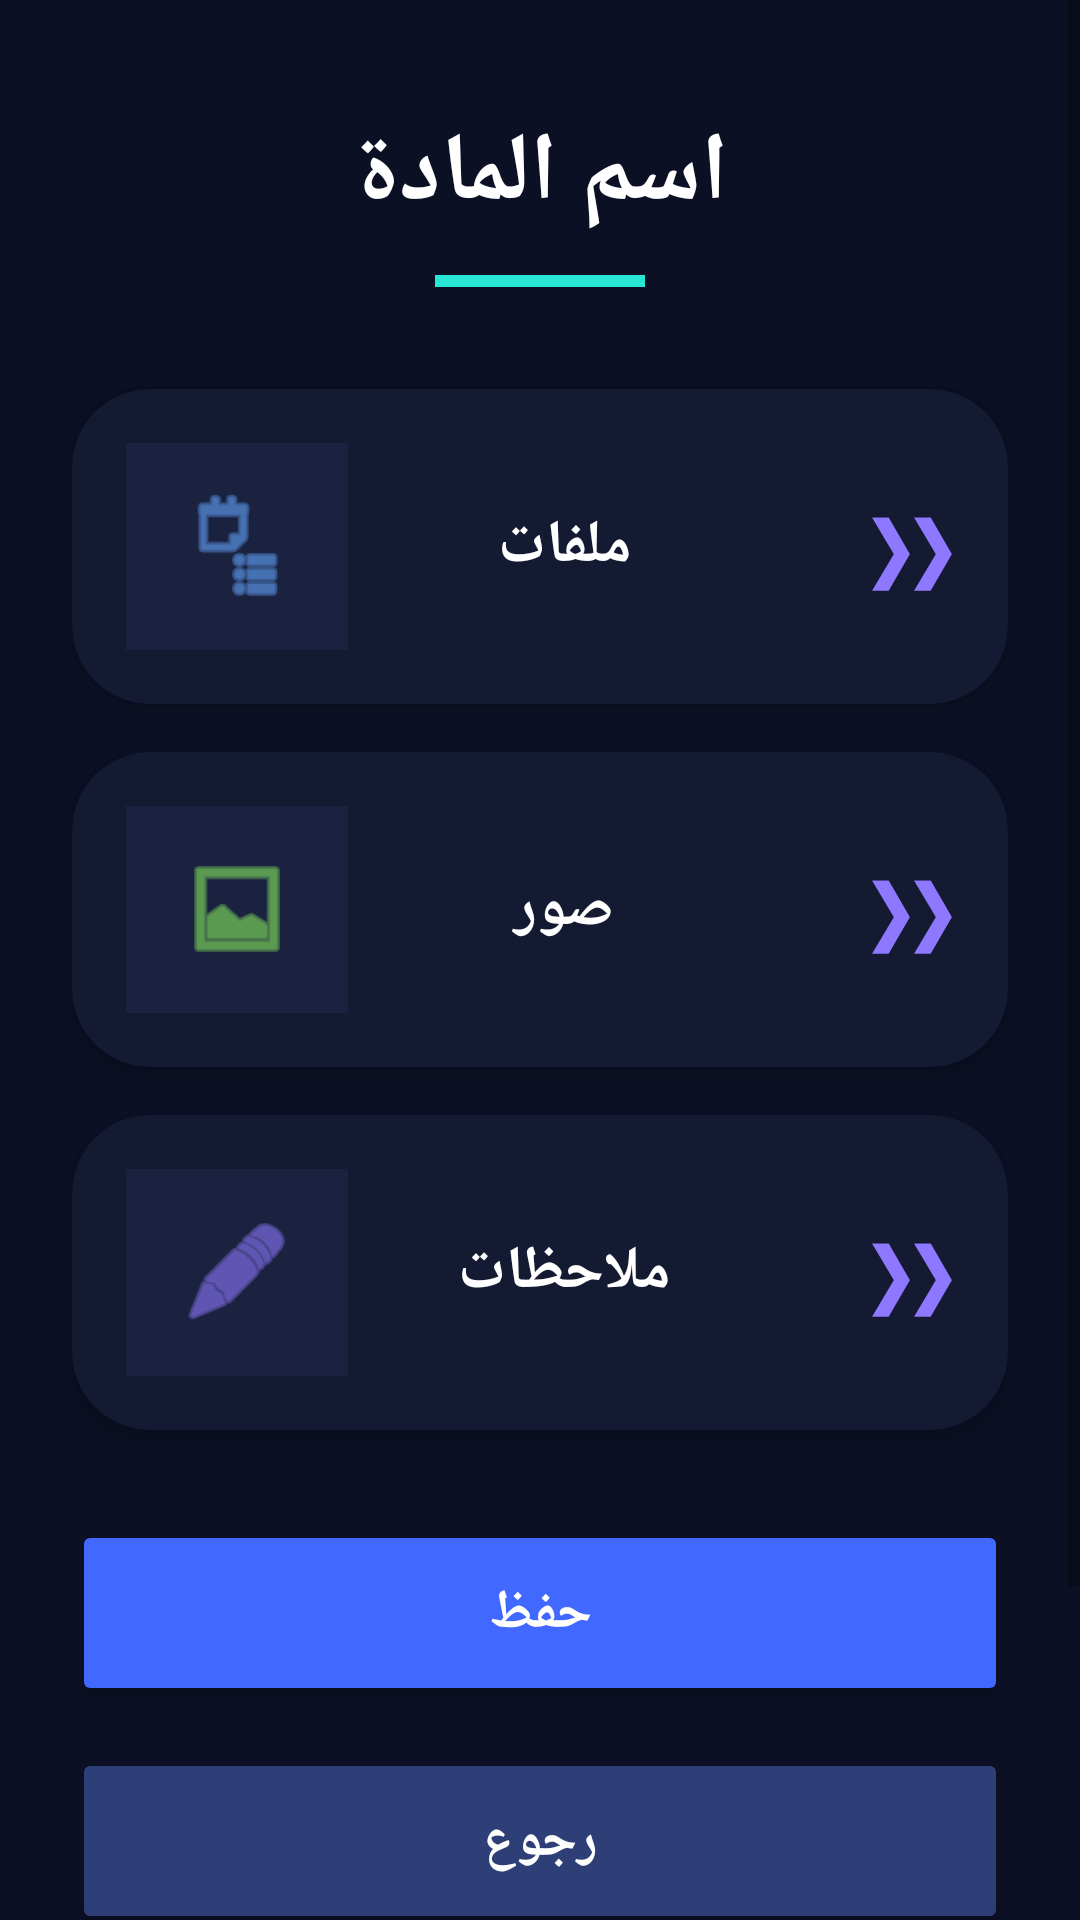

The Android layout XML behind this screen, and the referenced resources:
<!-- AndroidManifest.xml: application theme Theme.StudentBag -->
<!-- res/layout/activity_subject_details.xml -->
<?xml version="1.0" encoding="utf-8"?>
<ScrollView
    xmlns:android="http://schemas.android.com/apk/res/android"
    xmlns:app="http://schemas.android.com/apk/res-auto"
    android:layout_width="match_parent"
    android:layout_height="match_parent"
    android:fillViewport="true"
    android:background="#0C1025">

    <LinearLayout
        android:layout_width="match_parent"
        android:layout_height="wrap_content"
        android:orientation="vertical"
        android:paddingStart="24dp"
        android:paddingEnd="24dp"
        android:paddingTop="36dp"
        android:paddingBottom="30dp">

        

        <TextView
            android:id="@+id/txtSubjectName"
            android:layout_width="wrap_content"
            android:layout_height="wrap_content"
            android:layout_gravity="center"
            android:text="اسم المادة"
            android:textColor="#FFFFFF"
            android:textSize="32sp"
            android:textStyle="bold"/>

        <View
            android:layout_width="70dp"
            android:layout_height="4dp"
            android:layout_gravity="center"
            android:layout_marginTop="12dp"
            android:layout_marginBottom="34dp"
            android:background="#29E7D5"/>

        

        <androidx.cardview.widget.CardView
            android:layout_width="match_parent"
            android:layout_height="105dp"
            android:layout_marginBottom="16dp"
            app:cardCornerRadius="26dp"
            app:cardElevation="5dp"
            app:cardBackgroundColor="#131A31">

            <RelativeLayout
                android:layout_width="match_parent"
                android:layout_height="match_parent"
                android:padding="18dp">

                

                <FrameLayout
                    android:id="@+id/iconContainerFiles"
                    android:layout_width="74dp"
                    android:layout_height="74dp"
                    android:layout_centerVertical="true"
                    android:background="#1A223F">

                    <ImageView
                        android:id="@+id/iconFiles"
                        android:layout_width="38dp"
                        android:layout_height="38dp"
                        android:layout_gravity="center"
                        android:src="@android:drawable/ic_menu_agenda"
                        app:tint="#63A5FF"/>

                </FrameLayout>

                

                <Button
                    android:id="@+id/btnUploadPdf"
                    android:layout_width="wrap_content"
                    android:layout_height="wrap_content"
                    android:layout_centerVertical="true"
                    android:layout_toEndOf="@id/iconContainerFiles"
                    android:layout_marginStart="28dp"
                    android:text="ملفات"
                    android:textAllCaps="false"
                    android:textSize="20sp"
                    android:textStyle="bold"
                    android:textColor="#FFFFFF"
                    android:background="@android:color/transparent"/>

                

                <TextView
                    android:layout_width="wrap_content"
                    android:layout_height="wrap_content"
                    android:layout_alignParentEnd="true"
                    android:layout_centerVertical="true"
                    android:text="❯❯"
                    android:textSize="28sp"
                    android:textColor="#8E78FF"/>

            </RelativeLayout>

        </androidx.cardview.widget.CardView>

        <androidx.recyclerview.widget.RecyclerView
            android:id="@+id/recyclerFiles"
            android:layout_width="match_parent"
            android:layout_height="150dp"
            android:layout_marginBottom="16dp"
            android:visibility="gone"/>

        

        <androidx.cardview.widget.CardView
            android:layout_width="match_parent"
            android:layout_height="105dp"
            android:layout_marginBottom="16dp"
            app:cardCornerRadius="26dp"
            app:cardElevation="5dp"
            app:cardBackgroundColor="#131A31">

            <RelativeLayout
                android:layout_width="match_parent"
                android:layout_height="match_parent"
                android:padding="18dp">

                

                <FrameLayout
                    android:id="@+id/iconContainerImages"
                    android:layout_width="74dp"
                    android:layout_height="74dp"
                    android:layout_centerVertical="true"
                    android:background="#1A223F">

                    <ImageView
                        android:id="@+id/iconImages"
                        android:layout_width="38dp"
                        android:layout_height="38dp"
                        android:layout_gravity="center"
                        android:src="@android:drawable/ic_menu_gallery"
                        app:tint="#86E95C"/>

                </FrameLayout>

                

                <Button
                    android:id="@+id/btnUploadImage"
                    android:layout_width="wrap_content"
                    android:layout_height="wrap_content"
                    android:layout_centerVertical="true"
                    android:layout_toEndOf="@id/iconContainerImages"
                    android:layout_marginStart="28dp"
                    android:text="صور"
                    android:textAllCaps="false"
                    android:textStyle="bold"
                    android:textSize="20sp"
                    android:textColor="#FFFFFF"
                    android:background="@android:color/transparent"/>

                

                <TextView
                    android:layout_width="wrap_content"
                    android:layout_height="wrap_content"
                    android:layout_alignParentEnd="true"
                    android:layout_centerVertical="true"
                    android:text="❯❯"
                    android:textSize="28sp"
                    android:textColor="#8E78FF"/>

            </RelativeLayout>

        </androidx.cardview.widget.CardView>

        <androidx.recyclerview.widget.RecyclerView
            android:id="@+id/recyclerImages"
            android:layout_width="match_parent"
            android:layout_height="150dp"
            android:layout_marginBottom="16dp"
            android:visibility="gone"/>

        

        <androidx.cardview.widget.CardView
            android:layout_width="match_parent"
            android:layout_height="105dp"
            android:layout_marginBottom="24dp"
            app:cardCornerRadius="26dp"
            app:cardElevation="5dp"
            app:cardBackgroundColor="#131A31">

            <RelativeLayout
                android:layout_width="match_parent"
                android:layout_height="match_parent"
                android:padding="18dp">

                

                <FrameLayout
                    android:id="@+id/iconContainerNotes"
                    android:layout_width="74dp"
                    android:layout_height="74dp"
                    android:layout_centerVertical="true"
                    android:background="#1A223F">

                    <ImageView
                        android:id="@+id/iconNotes"
                        android:layout_width="38dp"
                        android:layout_height="38dp"
                        android:layout_gravity="center"
                        android:src="@android:drawable/ic_menu_edit"
                        app:tint="#8E78FF"/>

                </FrameLayout>

                

                <Button
                    android:id="@+id/btnNotes"
                    android:layout_width="wrap_content"
                    android:layout_height="wrap_content"
                    android:layout_centerVertical="true"
                    android:layout_toEndOf="@id/iconContainerNotes"
                    android:layout_marginStart="28dp"
                    android:text="ملاحظات"
                    android:textAllCaps="false"
                    android:textStyle="bold"
                    android:textSize="20sp"
                    android:textColor="#FFFFFF"
                    android:background="@android:color/transparent"/>

                

                <TextView
                    android:layout_width="wrap_content"
                    android:layout_height="wrap_content"
                    android:layout_alignParentEnd="true"
                    android:layout_centerVertical="true"
                    android:text="❯❯"
                    android:textSize="28sp"
                    android:textColor="#8E78FF"/>

            </RelativeLayout>

        </androidx.cardview.widget.CardView>

        <androidx.recyclerview.widget.RecyclerView
            android:id="@+id/recyclerNotes"
            android:layout_width="match_parent"
            android:layout_height="150dp"
            android:layout_marginBottom="26dp"
            android:visibility="gone"/>

        

        <Button
            android:id="@+id/btnSave"
            android:layout_width="match_parent"
            android:layout_height="62dp"
            android:layout_marginTop="6dp"
            android:layout_marginBottom="14dp"
            android:text="حفظ"
            android:textAllCaps="false"
            android:textStyle="bold"
            android:textSize="18sp"
            android:textColor="#FFFFFF"
            android:backgroundTint="#4169FF"/>

        <Button
            android:id="@+id/btnBack"
            android:layout_width="match_parent"
            android:layout_height="62dp"
            android:layout_marginBottom="14dp"
            android:text="رجوع"
            android:textAllCaps="false"
            android:textStyle="bold"
            android:textSize="18sp"
            android:textColor="#FFFFFF"
            android:backgroundTint="#2E3F78"/>

        <Button
            android:id="@+id/btnSummarize"
            android:layout_width="match_parent"
            android:layout_height="62dp"
            android:text="تلخيص"
            android:textAllCaps="false"
            android:textStyle="bold"
            android:textSize="18sp"
            android:textColor="#FFFFFF"
            android:backgroundTint="#7A4DFF"/>

        <Space
            android:layout_width="match_parent"
            android:layout_height="24dp"/>

    </LinearLayout>

</ScrollView>
<!-- resources referenced by this layout -->
<resources>
  <style name="Theme.StudentBag" parent="Theme.AppCompat.Light.NoActionBar">
          <item name="colorPrimary">#6200EE</item>
          <item name="colorPrimaryDark">#3700B3</item>
          <item name="colorAccent">#03DAC5</item>
      </style>
</resources>
